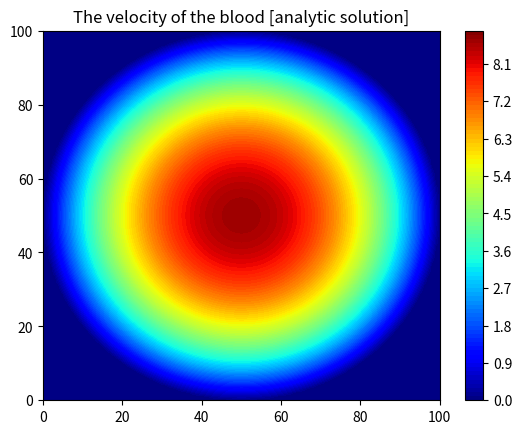

Here is the Python script that generated this plot:
import numpy as np
import matplotlib.pyplot as plt
from mpl_toolkits.mplot3d import Axes3D
import matplotlib.cm as cm


def FD2(ur, delta_x, ax):
    du_dx = (np.roll(ur, -1, axis=ax) - ur) / delta_x
    return du_dx


def SD3(ur, delta_x, ax):
    du_dx_2 = (np.roll(ur, -1, axis=ax) - 2 * ur + np.roll(ur, 1, axis=ax)) / delta_x ** 2
    return du_dx_2


def BC(u):
    r = np.zeros(np.shape(u[0, :, :]))
    ny = np.squeeze(np.shape(u[0, :, 0]))
    nz = np.squeeze(np.shape(u[0, 0, :]))

    yc = dy * (ny - 1) / 2  # Center of y (R)
    zc = dz * (nz - 1) / 2  # Center of z (R)
    for i in range(ny):
        for j in range(nz):
            y = i * dy
            z = j * dz
            r[i, j] = ((y - yc) ** 2 + (z - zc) ** 2) ** 0.5  # Calculate the distance from center
            if r[i, j] >= dy * (ny - 1) / 2:  # If distance >R, set u to zero
                u[:, i, j] = 0
    return u

# initial value
mu = 3 * 10 ** (-3)
rho = 1.06 * 10 ** 3
nu = mu / rho

n = 101                 # 切幾等分
R = 0.0125              # 血管半徑
y = np.linspace(-R, R, n)
dy = y[1] - y[0]
z = np.linspace(-R, R, n)
dz = z[1] - z[0]
r = np.zeros([101, 101])

for i in range(101):
    for j in range(101):
        r[i, j] = np.sqrt(y[i] ** 2 + z[j] ** 2)

r = np.where(r <= R, r, 0)

dt = 0.001
t = np.arange(0, 1 + dt, dt)

x = 1               # 血管長度
P1 = 15998.6842         # 初始壓力
P = np.zeros((n, n, n))
dx = x / n
for i in range(n):
    P[i, :, :] = P1 - 666.611842 * dx * i

dP_dx = FD2(P, dx, 0)

ur = np.zeros([n, n, n])
for i in range(100):
    ur = BC(ur)
    ur[i, :, :] = 1/(4*mu) * (r**2-R**2) * dP_dx[i, :, :]


plt.title("The velocity of the blood [analytic solution]")
a = plt.contourf(ur[50, :, :], cmap=cm.jet, levels=np.arange(0, 9, 0.1))
plt.colorbar(a)
plt.show()